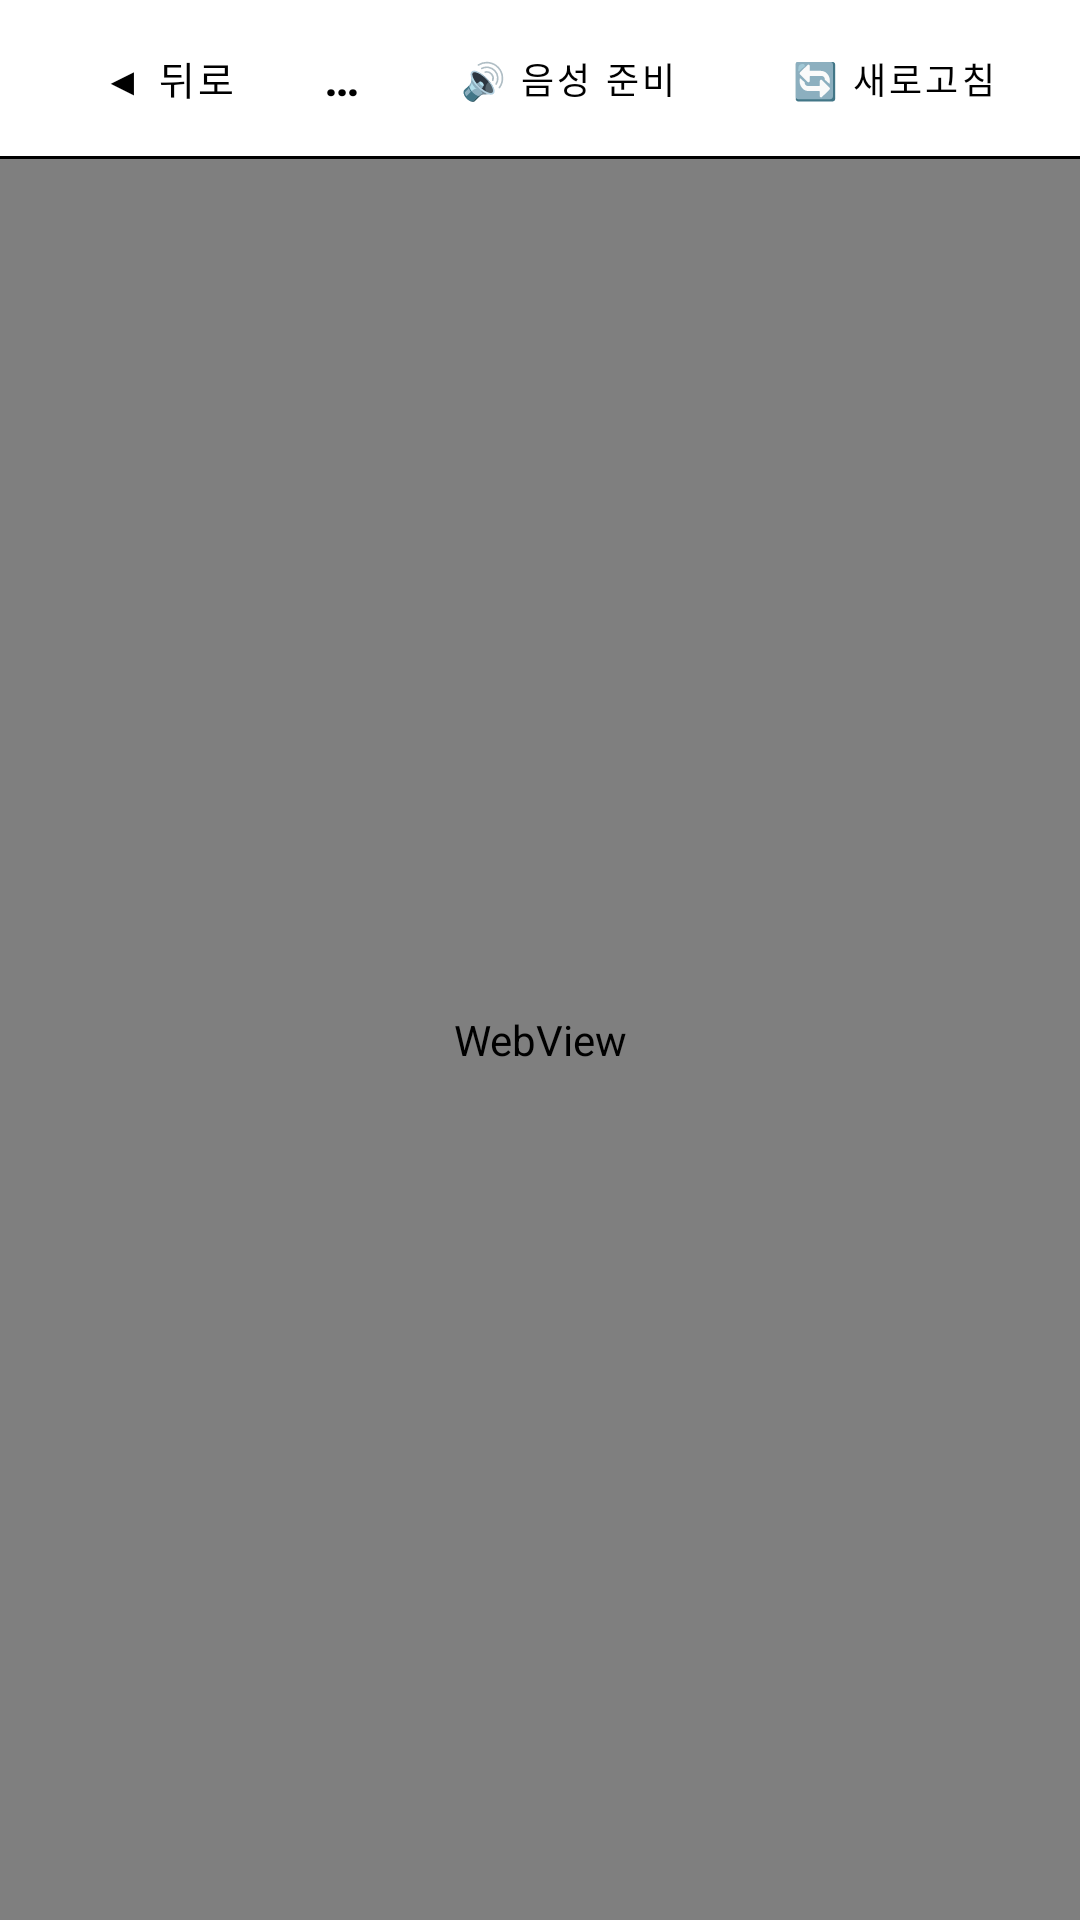

Reconstruct the res/layout file that produces this screen, plus the resources it refers to.
<!-- AndroidManifest.xml: application theme Theme.ProStudyEink -->
<!-- res/layout/activity_k12_math_viewer.xml -->
<?xml version="1.0" encoding="utf-8"?>
<LinearLayout xmlns:android="http://schemas.android.com/apk/res/android"
    android:layout_width="match_parent"
    android:layout_height="match_parent"
    android:background="@color/eink_bg"
    android:orientation="vertical">

    
    <LinearLayout
        android:layout_width="match_parent"
        android:layout_height="52dp"
        android:background="@color/eink_bg"
        android:gravity="center_vertical"
        android:orientation="horizontal"
        android:paddingHorizontal="12dp">

        <Button
            android:id="@+id/btn_math_back"
            style="@style/EinkButton"
            android:layout_width="wrap_content"
            android:layout_height="36dp"
            android:layout_marginEnd="8dp"
            android:text="◀ 뒤로"
            android:textSize="13sp" />

        <TextView
            android:id="@+id/tv_math_title"
            android:layout_width="0dp"
            android:layout_height="wrap_content"
            android:layout_weight="1"
            android:ellipsize="end"
            android:maxLines="1"
            android:text="📐 중1~고3 수학 완전정복 (70단원)"
            android:textColor="@color/eink_text_primary"
            android:textSize="16sp"
            android:textStyle="bold" />

        <Button
            android:id="@+id/btn_tts_toggle"
            style="@style/EinkButton"
            android:layout_width="wrap_content"
            android:layout_height="36dp"
            android:layout_marginEnd="6dp"
            android:text="🔊 음성 준비"
            android:textSize="12sp" />

        <Button
            android:id="@+id/btn_math_refresh"
            style="@style/EinkButton"
            android:layout_width="wrap_content"
            android:layout_height="36dp"
            android:text="🔄 새로고침"
            android:textSize="12sp" />
    </LinearLayout>

    <View
        android:layout_width="match_parent"
        android:layout_height="1dp"
        android:background="@color/eink_border" />

    
    <WebView
        android:id="@+id/wv_math_viewer"
        android:layout_width="match_parent"
        android:layout_height="0dp"
        android:layout_weight="1"
        android:background="@color/eink_bg" />

</LinearLayout>
<!-- resources referenced by this layout -->
<resources>
  <color name="eink_bg">#FFFFFF</color>
  <color name="eink_border">#000000</color>
  <color name="eink_text_primary">#000000</color>
  <style name="EinkButton" parent="Widget.MaterialComponents.Button.OutlinedButton">
          <item name="android:textColor">@color/eink_text_primary</item>
          <item name="strokeColor">@color/eink_border</item>
          <item name="strokeWidth">1dp</item>
          <item name="cornerRadius">0dp</item>
          <item name="android:insetTop">0dp</item>
          <item name="android:insetBottom">0dp</item>
      </style>
  <style name="Theme.ProStudyEink" parent="Theme.MaterialComponents.Light.NoActionBar">
          <item name="android:windowBackground">@color/eink_bg</item>
          <item name="android:colorBackground">@color/eink_bg</item>
          <item name="colorSurface">@color/eink_surface</item>
          <item name="colorPrimary">@color/eink_text_primary</item>
          <item name="colorOnPrimary">@color/eink_bg</item>
          <item name="colorSecondary">@color/eink_text_secondary</item>
          <item name="android:textColorPrimary">@color/eink_text_primary</item>
          <item name="android:textColorSecondary">@color/eink_text_secondary</item>
          <item name="android:windowDisablePreview">true</item>
          <item name="android:windowAnimationStyle">@null</item>
      </style>
  <color name="eink_surface">#FFFFFF</color>
  <color name="eink_text_secondary">#424242</color>
</resources>
